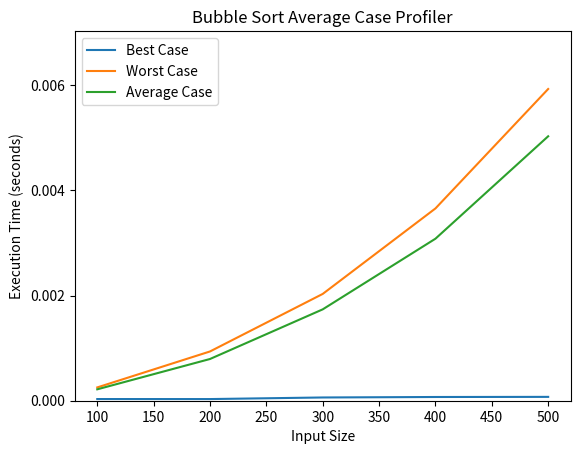

Here is the Python script that generated this plot:
import time
import matplotlib.pyplot as plt
import random
import copy

def bubble_sort(arr):
    n = len(arr)
    for i in range(n):
        swapped = False
        for j in range(0, n-i-1):
            if arr[j] > arr[j+1]:
                arr[j], arr[j+1] = arr[j+1], arr[j]
                swapped = True
        if not swapped:
            break

def generate_test_data(size, scenario):
    if scenario == "best":
        return list(range(1, size - 1))
    elif scenario == "worst":
        return list(range(size, 0, -1))
    else:  # average case, random data
        return [random.randint(1, 1000) for _ in range(size)]

def profile_bubble_sort(input_sizes, scenario):
    execution_times = []
    for size in input_sizes:
        test_data = generate_test_data(size, scenario)
        start_time = time.time()
        bubble_sort(copy.deepcopy(test_data))  # We use a deep copy to avoid modifying the original data
        end_time = time.time()
        execution_time = end_time - start_time
        execution_times.append(execution_time)
    return execution_times

def plot_graph_best(input_sizes, execution_times_best):
    plt.plot(input_sizes, execution_times_best, label='Best Case')
    plt.xlabel('Input Size')
    plt.ylabel('Execution Time (seconds)')
    plt.legend()
    plt.title('Bubble Sort Best Case Profiler')
    plt.ylim(0.000, max(execution_times_best) + 0.002)
    y_ticks = [0.000 + 0.002 * i for i in range(int((max(execution_times_best) + 0.002) / 0.002) + 1)]
    plt.yticks(y_ticks)
    plt.show()

def plot_graph_worst(input_sizes, execution_times_worst):
    plt.plot(input_sizes, execution_times_worst, label='Worst Case')
    plt.xlabel('Input Size')
    plt.ylabel('Execution Time (seconds)')
    plt.legend()
    plt.title('Bubble Sort Worst Case Profiler')
    plt.ylim(0.000, max(execution_times_worst) + 0.002)
    y_ticks = [0.000 + 0.002 * i for i in range(int((max(execution_times_worst) + 0.002) / 0.002) + 1)]
    plt.yticks(y_ticks)
    plt.show()

def plot_graph_avg(input_sizes, execution_times_avg):
    plt.plot(input_sizes, execution_times_avg, label='Average Case')
    plt.xlabel('Input Size')
    plt.ylabel('Execution Time (seconds)')
    plt.legend()
    plt.title('Bubble Sort Average Case Profiler')
    plt.ylim(0.000, max(execution_times_avg) + 0.002)
    y_ticks = [0.000 + 0.002 * i for i in range(int((max(execution_times_avg) + 0.002) / 0.002) + 1)]
    plt.yticks(y_ticks)
    plt.show()

def main():
    input_sizes = [100, 200, 300, 400, 500]
    bubble_times_best = profile_bubble_sort(input_sizes, 'best')
    bubble_times_worst = profile_bubble_sort(input_sizes, 'worst')
    bubble_times_avg = profile_bubble_sort(input_sizes, 'average')
    plot_graph_best(input_sizes, bubble_times_best)
    plot_graph_worst(input_sizes, bubble_times_worst)
    plot_graph_avg(input_sizes, bubble_times_avg)

if __name__ == '__main__':
    main()
